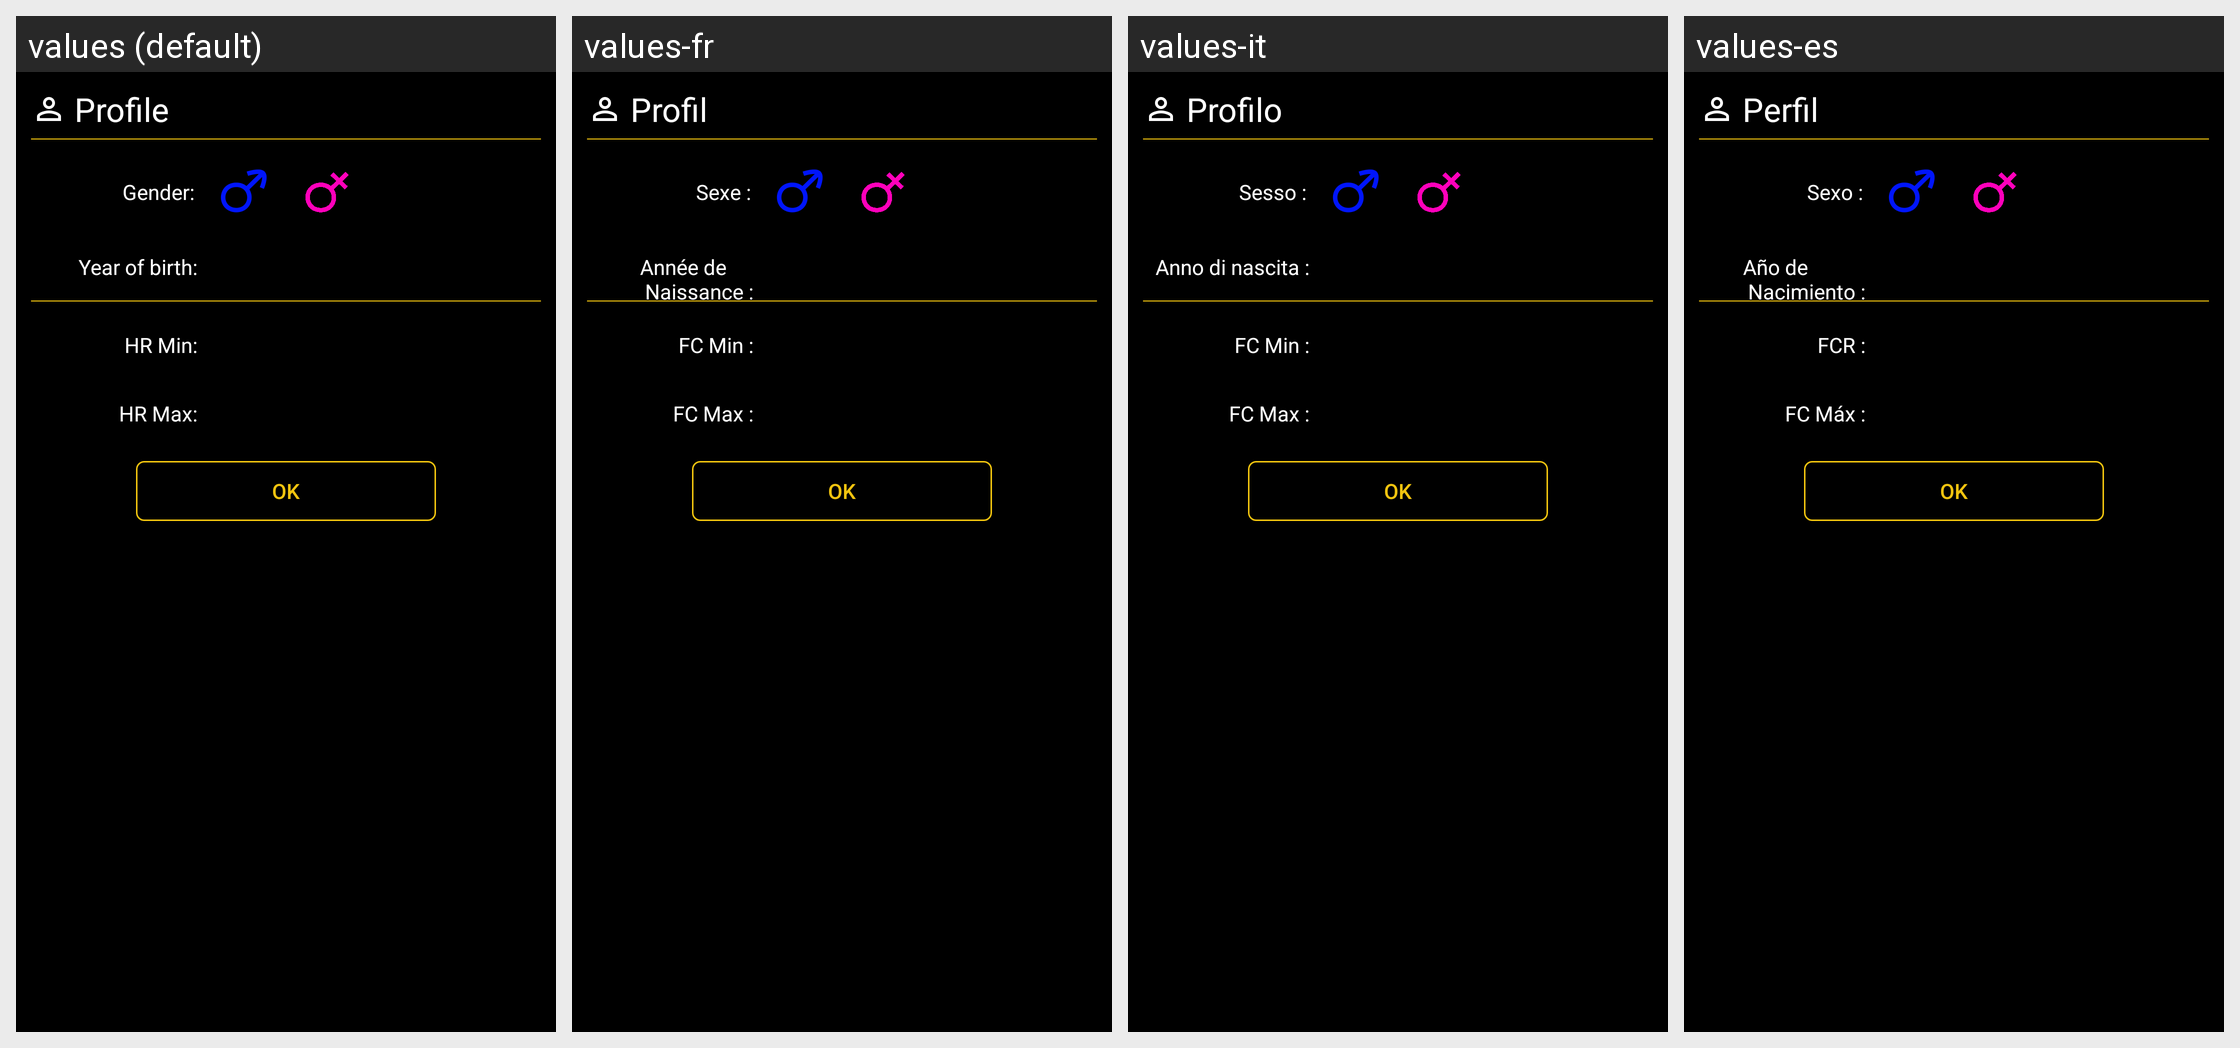

The Android screen above is rendered under several locales of the same app. Produce the string resources it draws, with the default and per-locale values.
Android screen res/layout/fragment_layout_profil.xml rendered under 4 locales, left to right: values (default), values-fr, values-it, values-es. Device: Nexus 5 (rendered at 1080×1920; each locale shown at half size, 540×960, under a caption strip naming it); theme AppTheme.
Other locales in the repository, not shown: values-aa, values-pt.
Strings drawn on this screen, with the default value and each locale's value (text and hints the layout hard-codes, and strings that could not be matched under every locale, appear in the picture but are not listed):

title_profil
  values: Profile
  values-fr: Profil
  values-it: Profilo
  values-es: Perfil

text_sexe
  values: Gender:
  values-fr: Sexe :
  values-it: Sesso :
  values-es: Sexo :

text_year
  values: Year of birth:
  values-fr: Année de 
       Naissance :
  values-it: Anno di nascita :
  values-es: Año de 
       Nacimiento :

text_bpm_min
  values: HR Min:
  values-fr: FC Min :
  values-it: FC Min :
  values-es: FCR :

text_bpm_max
  values: HR Max:
  values-fr: FC Max :
  values-it: FC Max :
  values-es: FC Máx :
